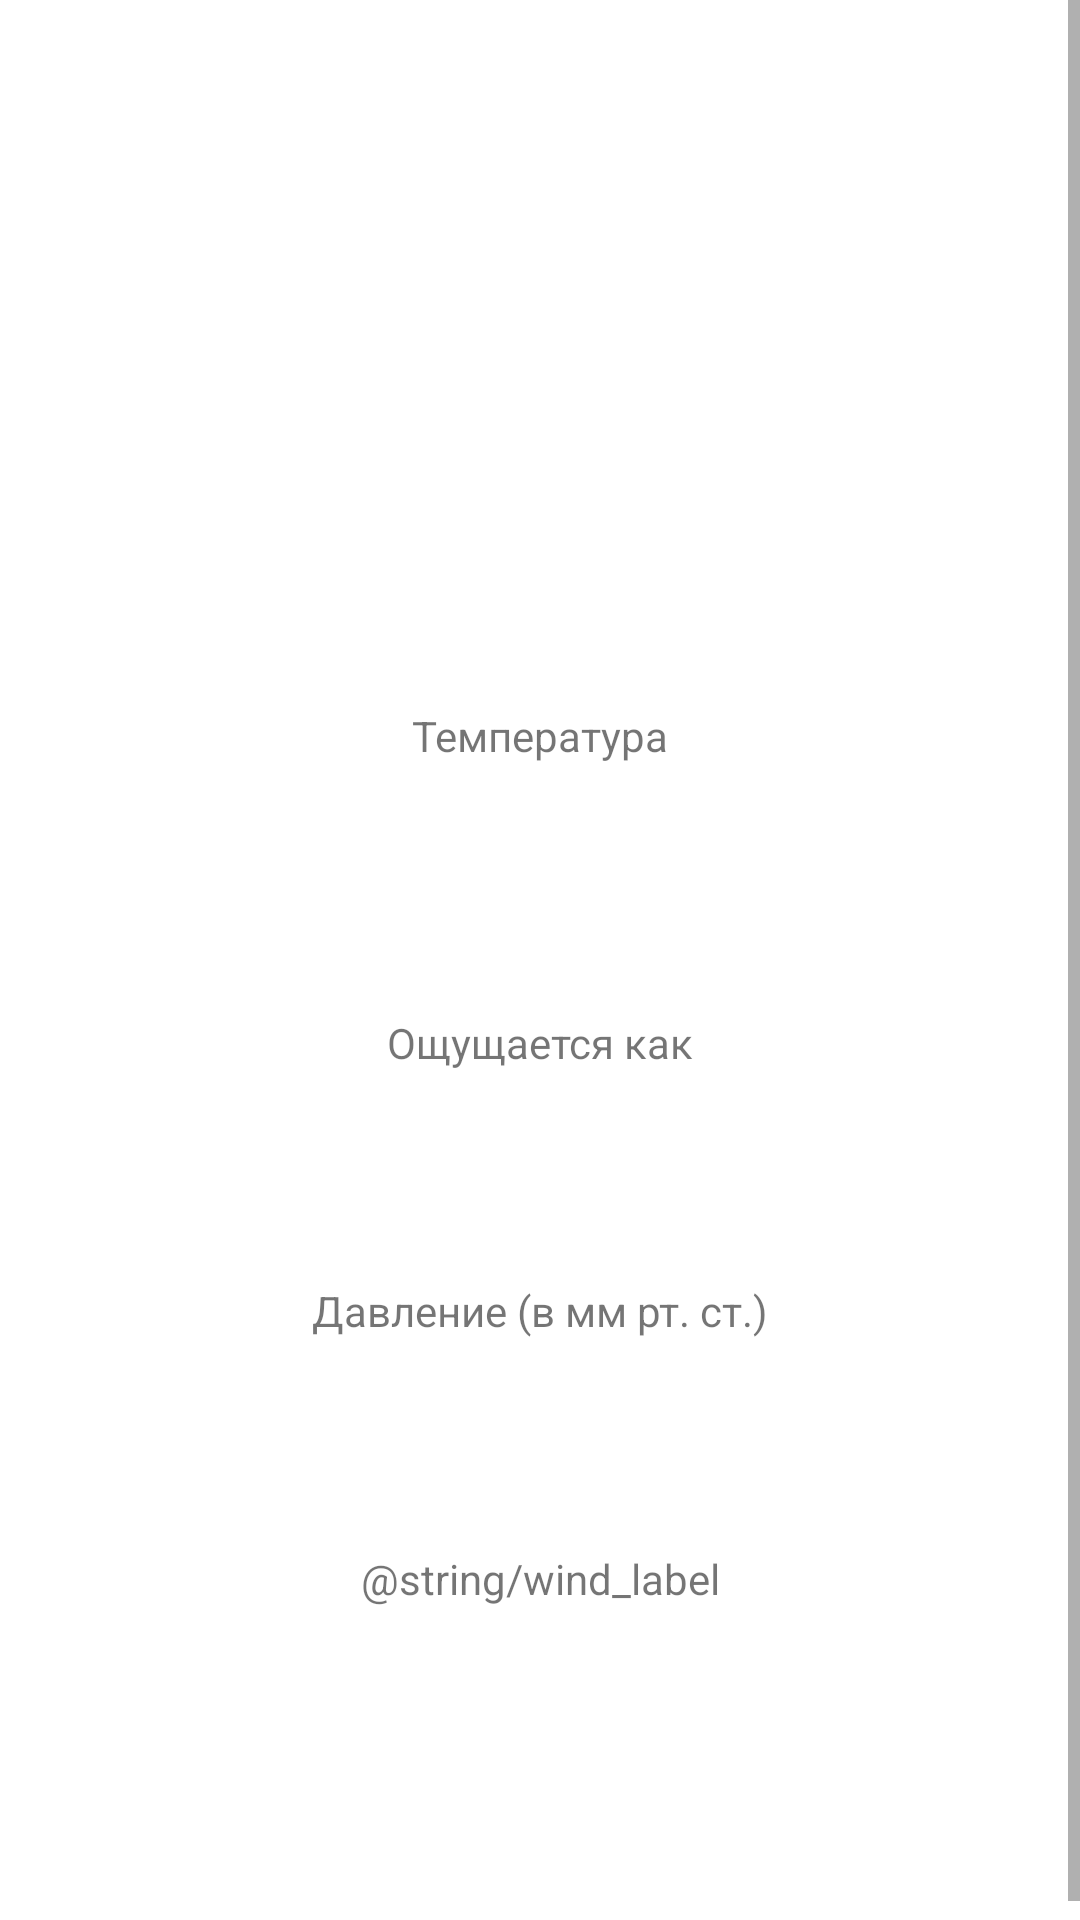

This screen was rendered from an Android layout file. Write that file and the resources it references.
<!-- AndroidManifest.xml: application theme Theme.MyWeather -->
<!-- res/layout/fragment_details.xml -->
<?xml version="1.0" encoding="utf-8"?>
<FrameLayout xmlns:android="http://schemas.android.com/apk/res/android"
    xmlns:app="http://schemas.android.com/apk/res-auto"
    xmlns:tools="http://schemas.android.com/tools"
    android:layout_width="match_parent"
    android:layout_height="match_parent"
    android:background="@color/white"
    android:clickable="true"
    android:focusable="true">

    <ScrollView android:layout_width="fill_parent"
        android:layout_height="fill_parent"
        android:background="@color/white">

    <androidx.constraintlayout.widget.ConstraintLayout
        android:id="@+id/mainView"
        android:layout_width="match_parent"
        android:layout_height="wrap_content">

        <ImageView
            android:id="@+id/ImageView"
            android:layout_width="match_parent"
            android:layout_height="100dp"
            android:scaleType="fitXY"
            app:layout_constraintEnd_toEndOf="parent"
            app:layout_constraintStart_toStartOf="parent"
            app:layout_constraintTop_toTopOf="parent"
            android:contentDescription="@string/todo" />

        <TextView
            android:id="@+id/cityName"
            android:layout_width="wrap_content"
            android:layout_height="wrap_content"
            android:layout_marginTop="@dimen/city_name_margin_top"
            android:textSize="35sp"
            android:textStyle="bold"
            app:layout_constraintEnd_toEndOf="parent"
            app:layout_constraintStart_toStartOf="parent"
            app:layout_constraintTop_toBottomOf="@+id/ImageView"
            tools:text="Москва" />

        <TextView
            android:id="@+id/cityCoordinates"
            android:layout_width="wrap_content"
            android:layout_height="wrap_content"
            android:layout_marginTop="5dp"
            app:layout_constraintEnd_toEndOf="parent"
            app:layout_constraintStart_toStartOf="parent"
            app:layout_constraintTop_toBottomOf="@+id/cityName"
            tools:text="lt/ln: 55.755826, 37.617299900000035" />

        <TextView
            android:id="@+id/temperatureLabel"
            android:layout_width="wrap_content"
            android:layout_height="wrap_content"
            android:layout_marginTop="@dimen/margin_15_dp"
            android:text="@string/temperature_label"
            app:layout_constraintEnd_toEndOf="parent"
            app:layout_constraintStart_toStartOf="parent"
            app:layout_constraintTop_toBottomOf="@+id/cityCoordinates" />

        <TextView
            android:id="@+id/temperatureValue"
            android:layout_width="wrap_content"
            android:layout_height="wrap_content"
            android:layout_marginTop="@dimen/margin_15_dp"
            android:textSize="@dimen/temperature_value_text_size"
            android:textStyle="bold"
            app:layout_constraintEnd_toEndOf="parent"
            app:layout_constraintStart_toStartOf="parent"
            app:layout_constraintTop_toBottomOf="@+id/temperatureLabel"
            tools:text="+15" />

        <TextView
            android:id="@+id/feelsLikeLabel"
            android:layout_width="wrap_content"
            android:layout_height="wrap_content"
            android:layout_marginTop="@dimen/margin_15_dp"
            android:text="@string/feels_like_label"
            app:layout_constraintEnd_toEndOf="parent"
            app:layout_constraintStart_toStartOf="parent"
            app:layout_constraintTop_toBottomOf="@+id/temperatureValue" />

        <TextView
            android:id="@+id/feelsLikeValue"
            android:layout_width="wrap_content"
            android:layout_height="wrap_content"
            android:layout_marginTop="@dimen/margin_15_dp"
            android:textSize="@dimen/feels_like_text_size"
            android:textStyle="bold"
            app:layout_constraintEnd_toEndOf="parent"
            app:layout_constraintStart_toStartOf="parent"
            app:layout_constraintTop_toBottomOf="@+id/feelsLikeLabel"
            tools:text="-23" />

        <TextView
            android:id="@+id/pressureLabel"
            android:layout_width="wrap_content"
            android:layout_height="wrap_content"
            android:layout_marginTop="@dimen/margin_15_dp"
            android:text="@string/pressure_label"
            app:layout_constraintEnd_toEndOf="parent"
            app:layout_constraintStart_toStartOf="parent"
            app:layout_constraintTop_toBottomOf="@+id/feelsLikeValue" />

        <TextView
            android:id="@+id/pressureValue"
            android:layout_width="wrap_content"
            android:layout_height="wrap_content"
            android:layout_marginTop="@dimen/margin_15_dp"
            android:textSize="@dimen/feels_like_text_size"
            android:textStyle="bold"
            app:layout_constraintEnd_toEndOf="parent"
            app:layout_constraintStart_toStartOf="parent"
            app:layout_constraintTop_toBottomOf="@+id/pressureLabel"
            tools:text="646" />

        <TextView
            android:id="@+id/windSpeedLabel"
            android:layout_width="wrap_content"
            android:layout_height="wrap_content"
            android:layout_marginTop="@dimen/margin_15_dp"
            android:text="@string/wind_label"
            app:layout_constraintEnd_toEndOf="parent"
            app:layout_constraintStart_toStartOf="parent"
            app:layout_constraintTop_toBottomOf="@+id/pressureValue" />

        <TextView
            android:id="@+id/windSpeedValue"
            android:layout_width="wrap_content"
            android:layout_height="wrap_content"
            android:layout_marginTop="@dimen/margin_15_dp"
            android:textSize="@dimen/feels_like_text_size"
            android:textStyle="bold"
            app:layout_constraintEnd_toEndOf="parent"
            app:layout_constraintStart_toStartOf="parent"
            app:layout_constraintTop_toBottomOf="@+id/windSpeedLabel"
            tools:text="646" />

        <TextView
            android:id="@+id/weatherCondition"
            android:layout_width="wrap_content"
            android:layout_height="wrap_content"
            android:layout_marginTop="@dimen/margin_15_dp"
            android:textSize="@dimen/feels_like_text_size"
            android:textStyle="bold"
            app:layout_constraintEnd_toEndOf="parent"
            app:layout_constraintStart_toStartOf="parent"
            app:layout_constraintTop_toBottomOf="@+id/windSpeedValue"
            tools:text="Облачно" />

    </androidx.constraintlayout.widget.ConstraintLayout>

    </ScrollView>

    <FrameLayout
        android:id="@+id/loadingLayout"
        android:layout_width="match_parent"
        android:layout_height="match_parent"
        android:background="@color/black"
        android:visibility="gone"
        tools:visibility="visible">

        <ProgressBar
            style="?android:attr/progressBarStyleLarge"
            android:layout_width="wrap_content"
            android:layout_height="wrap_content"
            android:layout_gravity="center" />
    </FrameLayout>


</FrameLayout>
<!-- resources referenced by this layout -->
<resources>
  <dimen name="city_name_margin_top">50dp</dimen>
  <dimen name="feels_like_text_size">30sp</dimen>
  <dimen name="margin_15_dp">15dp</dimen>
  <dimen name="temperature_value_text_size">40sp</dimen>
  <string name="feels_like_label">Ощущается как</string>
  <string name="pressure_label">Давление (в мм рт. ст.)</string>
  <string name="temperature_label">Температура</string>
  <style name="Theme.MyWeather" parent="Theme.MaterialComponents.DayNight.DarkActionBar">
          
          <item name="colorPrimary">@color/purple_500</item>
          <item name="colorPrimaryVariant">@color/purple_700</item>
          <item name="colorOnPrimary">@color/white</item>
          
          <item name="colorSecondary">@color/teal_200</item>
          <item name="colorSecondaryVariant">@color/teal_700</item>
          <item name="colorOnSecondary">@color/black</item>
          
          <item name="android:statusBarColor" tools:targetApi="l">?attr/colorPrimaryVariant</item>
          
      </style>
  <!-- not gathered from this repository: default colours our renderer supplied (Android Studio template values) -->
  <color name="purple_500">#FF6200EE</color>
  <color name="purple_700">#FF3700B3</color>
  <color name="teal_200">#FF03DAC5</color>
  <color name="teal_700">#FF018786</color>
  <color name="black">#FF000000</color>
  <color name="white">#FFFFFFFF</color>
</resources>
